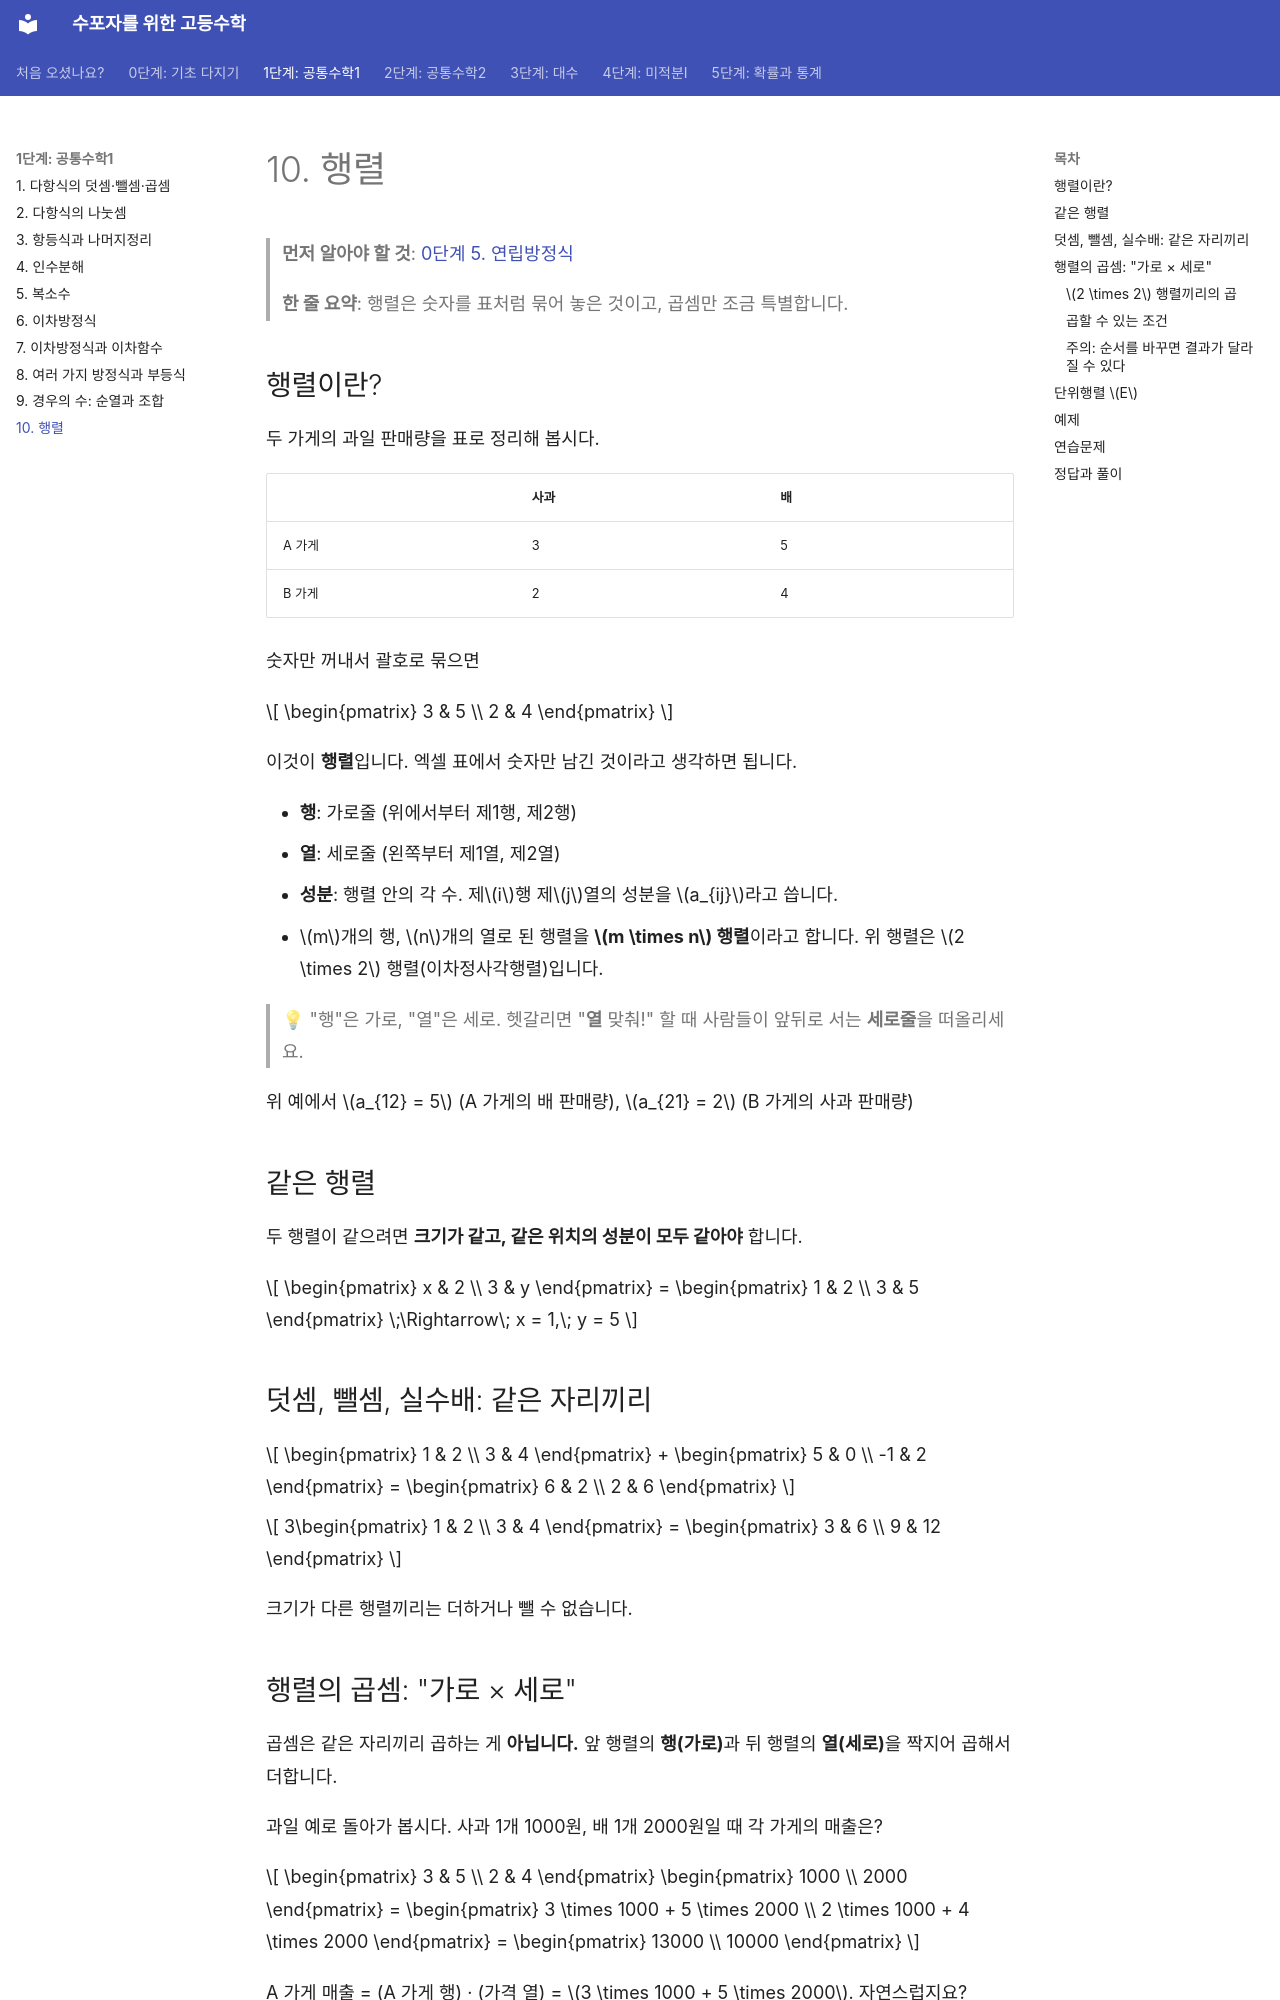

repository: goodhosup/math · page: common1/10-matrices/index.html · generator: mkdocs

# 10. 행렬

> **먼저 알아야 할 것**: [0단계 5. 연립방정식](../basics/05-systems.md)
>
> **한 줄 요약**: 행렬은 숫자를 표처럼 묶어 놓은 것이고, 곱셈만 조금 특별합니다.

## 행렬이란?

두 가게의 과일 판매량을 표로 정리해 봅시다.

| | 사과 | 배 |
|---|---|---|
| A 가게 | 3 | 5 |
| B 가게 | 2 | 4 |

숫자만 꺼내서 괄호로 묶으면

$$
\begin{pmatrix} 3 & 5 \\ 2 & 4 \end{pmatrix}
$$

이것이 **행렬**입니다. 엑셀 표에서 숫자만 남긴 것이라고 생각하면 됩니다.

- **행**: 가로줄 (위에서부터 제1행, 제2행)
- **열**: 세로줄 (왼쪽부터 제1열, 제2열)
- **성분**: 행렬 안의 각 수. 제$i$행 제$j$열의 성분을 $a_{ij}$라고 씁니다.
- $m$개의 행, $n$개의 열로 된 행렬을 **$m \times n$ 행렬**이라고 합니다. 위 행렬은 $2 \times 2$ 행렬(이차정사각행렬)입니다.

> 💡 "행"은 가로, "열"은 세로. 헷갈리면 "**열** 맞춰!" 할 때 사람들이 앞뒤로 서는 **세로줄**을 떠올리세요.

위 예에서 $a_{12} = 5$ (A 가게의 배 판매량), $a_{21} = 2$ (B 가게의 사과 판매량)

## 같은 행렬

두 행렬이 같으려면 **크기가 같고, 같은 위치의 성분이 모두 같아야** 합니다.

$$
\begin{pmatrix} x & 2 \\ 3 & y \end{pmatrix} = \begin{pmatrix} 1 & 2 \\ 3 & 5 \end{pmatrix} \;\Rightarrow\; x = 1,\; y = 5
$$

## 덧셈, 뺄셈, 실수배: 같은 자리끼리

$$
\begin{pmatrix} 1 & 2 \\ 3 & 4 \end{pmatrix} + \begin{pmatrix} 5 & 0 \\ -1 & 2 \end{pmatrix} = \begin{pmatrix} 6 & 2 \\ 2 & 6 \end{pmatrix}
$$

$$
3\begin{pmatrix} 1 & 2 \\ 3 & 4 \end{pmatrix} = \begin{pmatrix} 3 & 6 \\ 9 & 12 \end{pmatrix}
$$

크기가 다른 행렬끼리는 더하거나 뺄 수 없습니다.

## 행렬의 곱셈: "가로 × 세로"

곱셈은 같은 자리끼리 곱하는 게 **아닙니다.** 앞 행렬의 **행(가로)**과 뒤 행렬의 **열(세로)**을 짝지어 곱해서 더합니다.

과일 예로 돌아가 봅시다. 사과 1개 1000원, 배 1개 2000원일 때 각 가게의 매출은?

$$
\begin{pmatrix} 3 & 5 \\ 2 & 4 \end{pmatrix} \begin{pmatrix} 1000 \\ 2000 \end{pmatrix}
= \begin{pmatrix} 3 \times 1000 + 5 \times 2000 \\ 2 \times 1000 + 4 \times 2000 \end{pmatrix}
= \begin{pmatrix} 13000 \\ 10000 \end{pmatrix}
$$

A 가게 매출 = (A 가게 행) · (가격 열) = $3 \times 1000 + 5 \times 2000$. 자연스럽지요?
